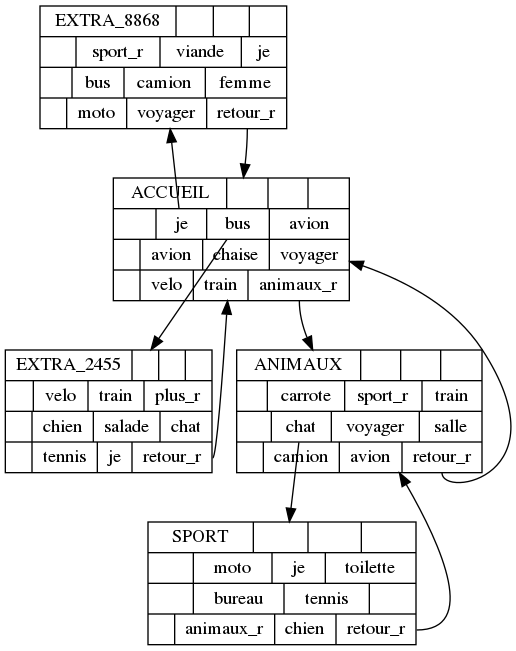

The file beside this chart, header and first rows:
sport_r@extra_8868 ['sport_r', 1, 1, 'extra_8868', None]
viande@extra_8868 ['viande', 1, 2, 'extra_8868', None]
retour_r@extra_8868 ['retour_r', 3, 3, 'extra_8868', 'accueil']
je@accueil ['je', 1, 1, 'accueil', 'extra_8868']
bus@accueil ['bus', 1, 2, 'accueil', 'extra_2455']
avion@accueil ['avion', 1, 3, 'accueil', None]
avion@accueil** ['avion', 2, 1, 'accueil', None]
chaise@accueil ['chaise', 2, 2, 'accueil', None]
voyager@accueil ['voyager', 2, 3, 'accueil', None]
velo@accueil ['velo', 3, 1, 'accueil', None]
train@accueil ['train', 3, 2, 'accueil', None]
carrote@animaux ['carrote', 1, 1, 'animaux', None]
sport_r@animaux ['sport_r', 1, 2, 'animaux', None]
train@animaux ['train', 1, 3, 'animaux', None]
moto@sport ['moto', 1, 1, 'sport', None]
je@sport ['je', 1, 2, 'sport', None]
toilette@sport ['toilette', 1, 3, 'sport', None]
bureau@sport ['bureau', 2, 1, 'sport', None]
tennis@sport ['tennis', 2, 2, 'sport', None]
je@sport** ['je', 3, 2, 'extra_2455', None]
animaux_r@sport ['animaux_r', 3, 1, 'sport', None]
chien@sport ['chien', 3, 2, 'sport', None]
retour_r@sport ['retour_r', 3, 3, 'sport', 'animaux']
chat@animaux ['chat', 2, 1, 'animaux', 'sport']
voyager@animaux ['voyager', 2, 2, 'animaux', None]
salle@animaux ['salle', 2, 3, 'animaux', None]
camion@animaux ['camion', 3, 1, 'animaux', None]
avion@animaux ['avion', 3, 2, 'animaux', None]
retour_r@animaux ['retour_r', 3, 3, 'animaux', 'accueil']
animaux_r@accueil ['animaux_r', 3, 3, 'accueil', 'animaux']
je@accueil** ['je', 1, 3, 'extra_8868', None]
bus@accueil** ['bus', 2, 1, 'extra_8868', None]
camion@accueil ['camion', 2, 2, 'extra_8868', None]
femme@accueil ['femme', 2, 3, 'extra_8868', None]
moto@accueil ['moto', 3, 1, 'extra_8868', None]
voyager@accueil** ['voyager', 3, 2, 'extra_8868', None]
retour_r@extra_2455 ['retour_r', 3, 3, 'extra_2455', 'accueil']
velo@accueil** ['velo', 1, 1, 'extra_2455', None]
train@accueil** ['train', 1, 2, 'extra_2455', None]
plus_r@accueil ['plus_r', 1, 3, 'extra_2455', None]
chien@animaux ['chien', 2, 1, 'extra_2455', None]
salade@animaux ['salade', 2, 2, 'extra_2455', None]
chat@animaux** ['chat', 2, 3, 'extra_2455', None]
tennis@sport** ['tennis', 3, 1, 'extra_2455', None]
